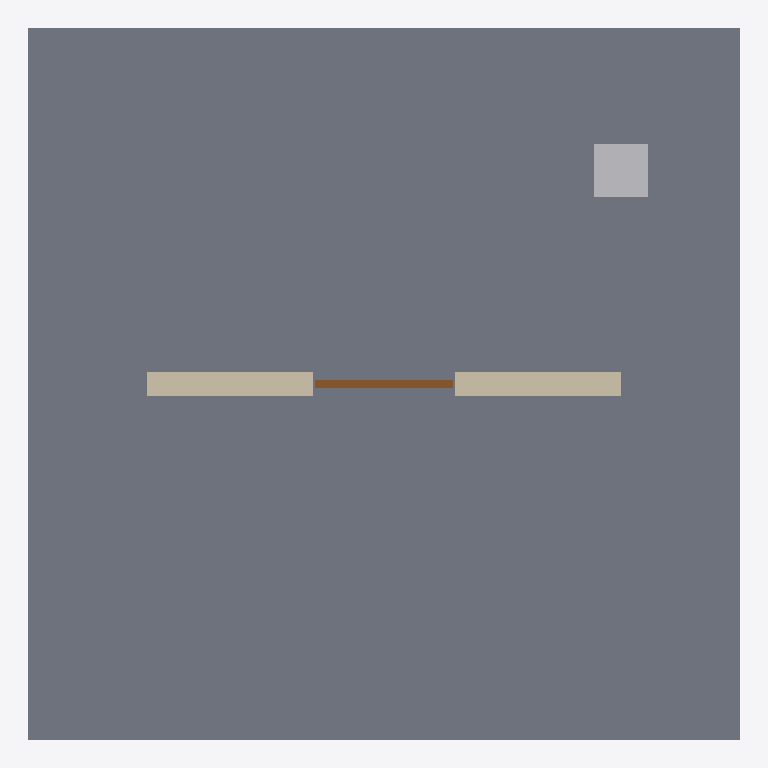
Plan cut of the same IFC building model at storey 'Lower storey' (level 0.00 m, cut at 1.40 m), seen from above with north up, elements coloured by IFC class (only those large enough to see are counted): 1 slab (grey), 1 wall (beige), 1 other element (light grey), 1 door (brown). Cut surfaces are drawn darker.
Extent 6.0 m × 6.0 m × 2.7 m (x, y, z). Storeys (2): Lower storey at 0.00 m; Upper storey at 3.50 m. Elements (5): 2 IfcSlab, 1 IfcDoor, 1 IfcFurniture, 1 IfcWall.

HEADER;
FILE_DESCRIPTION(('ViewDefinition [ReferenceView_V1.2]'),'2;1');
FILE_NAME('doorway.ifc','2026-11-27T00:00:00',(''),(''),'','','');
FILE_SCHEMA(('IFC4'));
ENDSEC;
DATA;
#3=IFCPROJECT('robotics-doorway',$,'Collision test building',$,$,$,$,$,#2);
#9=IFCBUILDINGSTOREY('lower-storey',$,'Lower storey',$,$,#8,$,$,.ELEMENT.,1200.0);
#54=IFCBUILDINGSTOREY('upper-storey',$,'Upper storey',$,$,#52,$,$,.ELEMENT.,3700.0);
#17=IFCSLAB('lower-slab',$,'Lower slab',$,$,#12,#16,$,.FLOOR.);
#27=IFCWALL('wall-guid',$,'Wall with a doorway',$,$,#22,#26,$,.NOTDEFINED.);
#67=IFCFURNITURE('prop-guid',$,'Movable seat',$,$,#62,#66,$,.CHAIR.);
#44=IFCDOOR('door-guid',$,'Door leaf',$,$,#22,#43,$,2060.0,1160.0,.DOOR.,.SINGLE_SWING_LEFT.,$);
ENDSEC;
